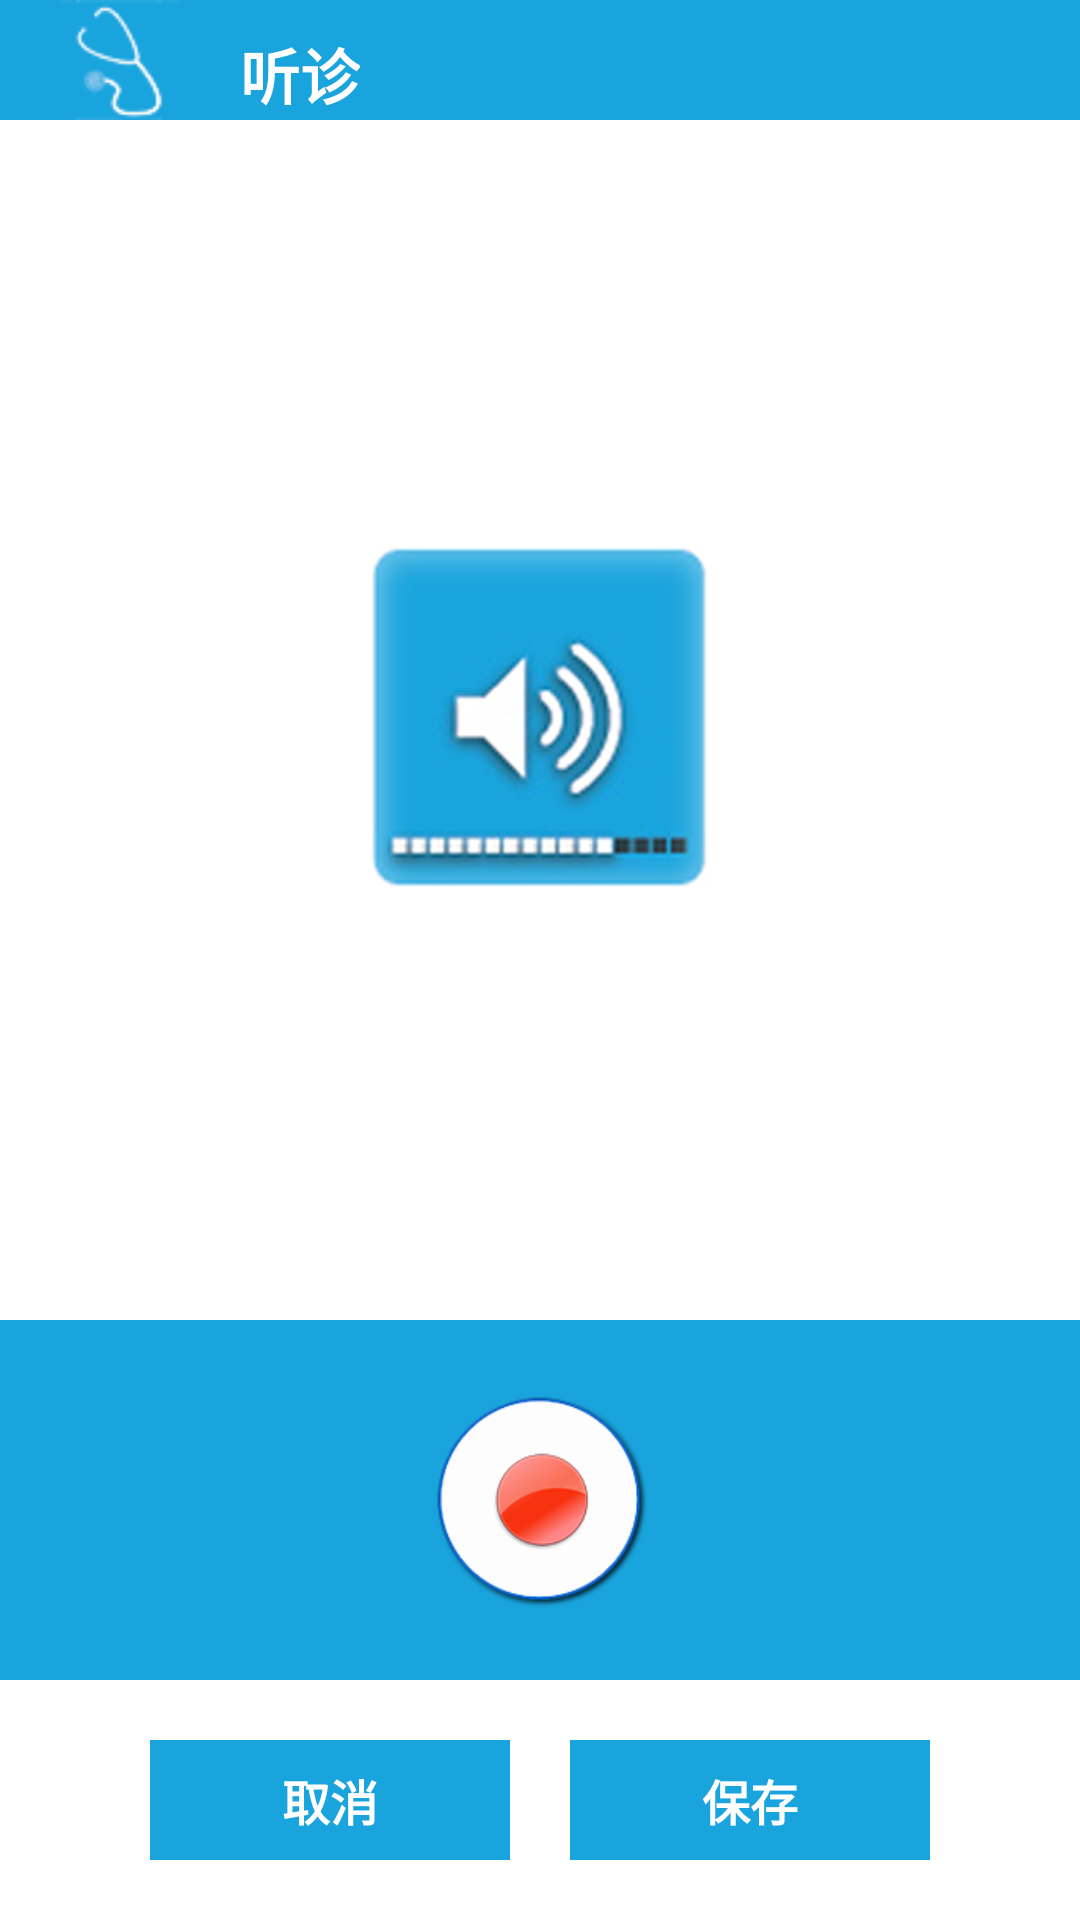

Produce the Android XML layout that renders to this screen, including the resource entries it uses.
<!-- AndroidManifest.xml: application theme AppTheme -->
<!-- res/layout/activity_auscultation.xml -->
<?xml version="1.0" encoding="utf-8"?>
<LinearLayout xmlns:android="http://schemas.android.com/apk/res/android"
    android:layout_width="match_parent"
    android:layout_height="match_parent"
    android:orientation="vertical">

    
    <LinearLayout
        android:layout_width="fill_parent"
        android:layout_height="40dp"
        android:background="@color/blue"
        android:orientation="horizontal">

        <ImageView
            android:layout_width="40dp"
            android:layout_height="40dp"
            android:layout_marginLeft="20dp"
            android:layout_marginRight="20dp"
            android:src="@drawable/auscultation_icon" />

        
        <TextView
            android:layout_width="wrap_content"
            android:layout_height="wrap_content"
            android:layout_marginTop="10dp"
            android:text="@string/auscultation"
            android:textColor="@color/white"
            android:textSize="20dp"
            android:textStyle="bold" />

        <LinearLayout
            android:layout_width="fill_parent"
            android:layout_height="fill_parent"
            android:gravity="right">

            <ImageView
                android:id="@+id/auscultation_menu"
                android:layout_width="40dp"
                android:layout_height="40dp"
                android:layout_marginRight="20dp"
                android:src="@drawable/menu_icon"
                android:visibility="gone" />
        </LinearLayout>

    </LinearLayout>

    
    <LinearLayout
        android:layout_width="fill_parent"
        android:layout_height="0dp"
        android:layout_weight="100"
        android:gravity="center">

        <ImageView
            android:id="@+id/audio"
            android:layout_width="120dp"
            android:layout_height="120dp"
            android:src="@drawable/audio" />
    </LinearLayout>

    
    <LinearLayout
        android:layout_width="fill_parent"
        android:layout_height="120dp"
        android:background="@color/blue"
        android:gravity="center"
        android:orientation="vertical">

        <ImageView
            android:id="@+id/btn_recorder"
            android:layout_width="80dp"
            android:layout_height="80dp"
            android:soundEffectsEnabled="false"
            android:src="@drawable/record" />

        

    </LinearLayout>

    
    <LinearLayout
        android:layout_width="fill_parent"
        android:layout_height="80dp"
        android:gravity="center"
        android:orientation="horizontal">

        <Button
            android:id="@+id/auscult_cancle"
            android:layout_width="120dp"
            android:layout_height="40dp"
            android:layout_marginRight="10dp"
            android:background="@color/blue"
            android:soundEffectsEnabled="false"
            android:text="@string/cancel"
            android:textColor="@color/white"
            android:textStyle="bold"
            android:textSize="16sp" />

        <Button
            android:id="@+id/auscult_save"
            android:layout_width="120dp"
            android:layout_height="40dp"
            android:layout_marginLeft="10dp"
            android:background="@color/blue"
            android:soundEffectsEnabled="false"
            android:text="@string/save"
            android:textColor="@color/white"
            android:textStyle="bold"
            android:textSize="16sp" />
    </LinearLayout>

</LinearLayout>
<!-- resources referenced by this layout -->
<resources>
  <color name="blue">#ff19a4dd</color>
  <color name="white">#ffffffff</color>
  <!-- drawable audio: png bitmap (drawable-hdpi, 40917 bytes) -->
  <!-- drawable auscultation_icon: png bitmap (drawable-mdpi, 1340 bytes) -->
  <!-- drawable menu_icon: png bitmap (drawable-hdpi, 1131 bytes) -->
  <!-- drawable record: png bitmap (drawable-mdpi, 4396 bytes) -->
  <string name="auscultation">听诊</string>
  <string name="cancel">取消</string>
  <string name="save">保存</string>
  <style name="AppTheme" parent="@android:style/Theme.Light">
          <item name="android:windowNoTitle">true</item>
      </style>
</resources>
